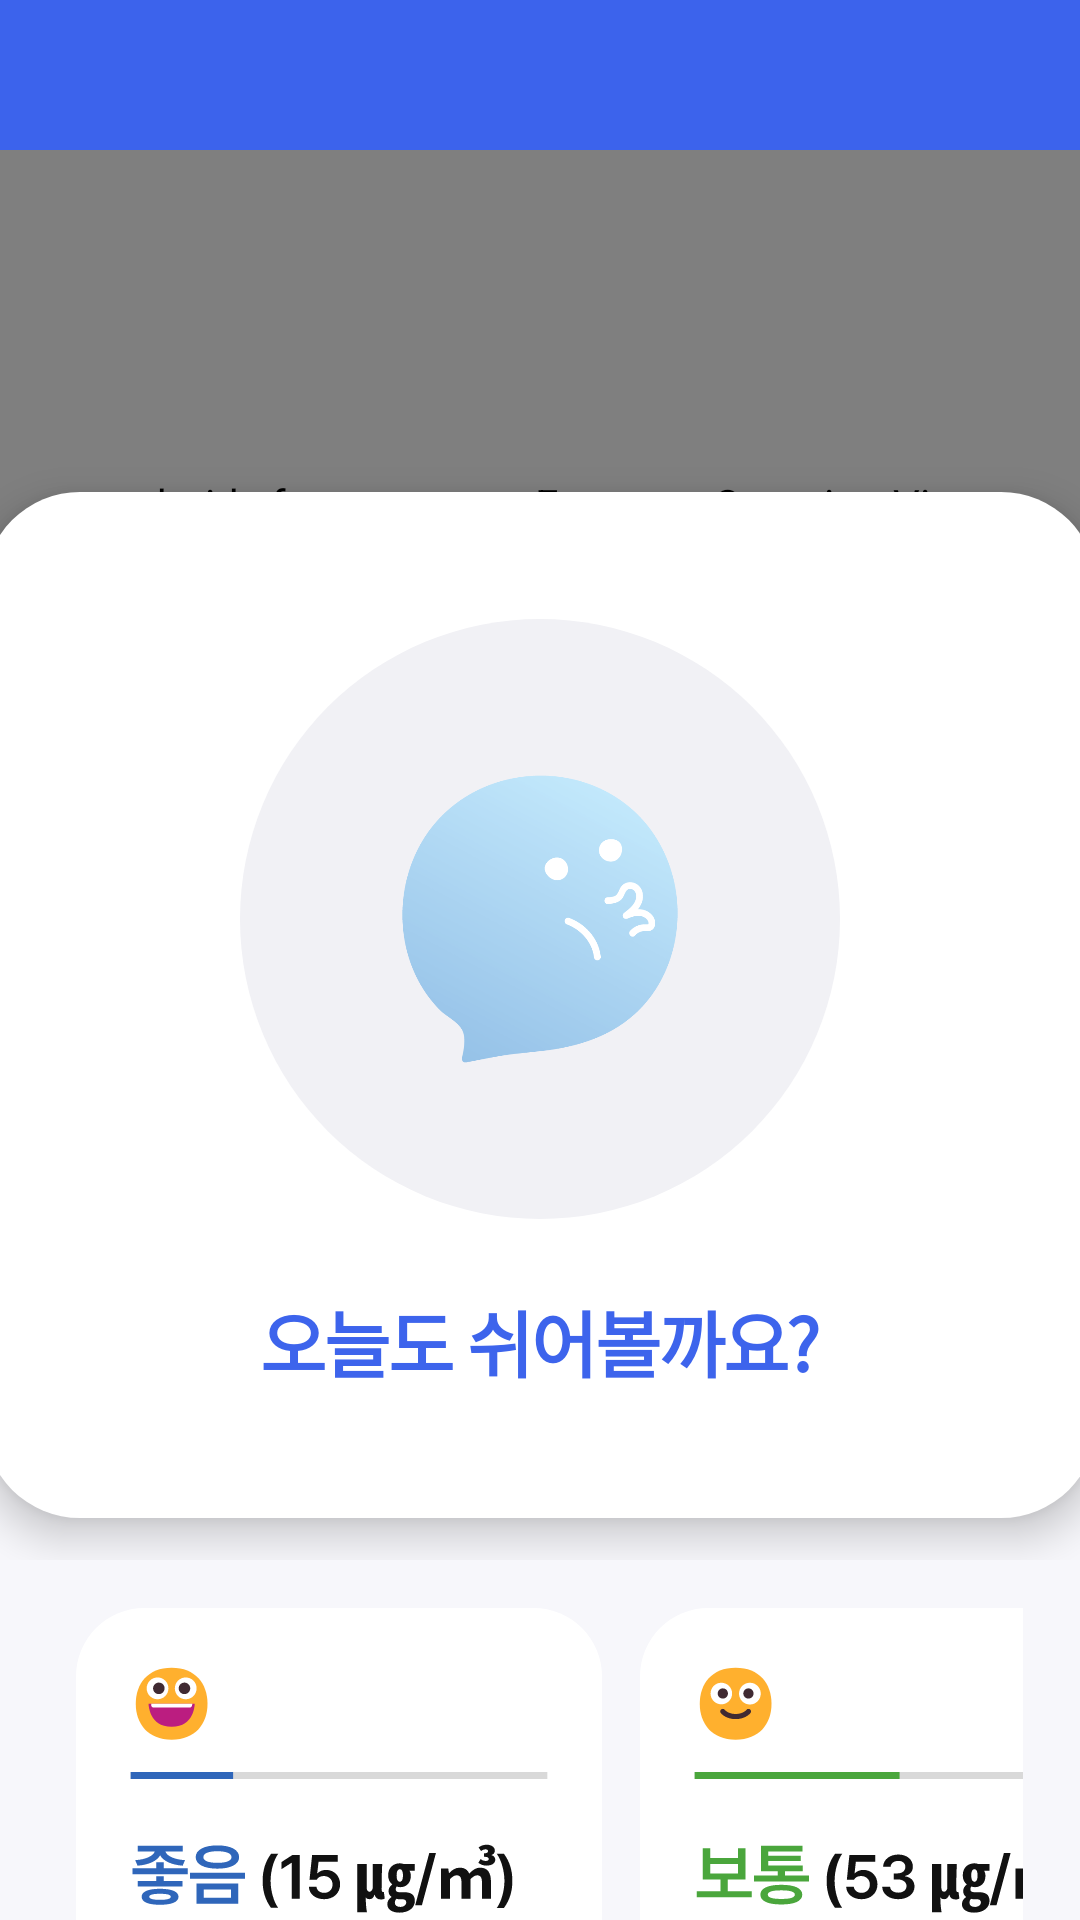

Layout XML and referenced resources for this Android screen:
<!-- AndroidManifest.xml: application theme Theme.ShimPyoo -->
<!-- res/layout/activity_main.xml -->
<?xml version="1.0" encoding="utf-8"?>
<LinearLayout xmlns:android="http://schemas.android.com/apk/res/android"
    xmlns:tools="http://schemas.android.com/tools"
    android:layout_width="match_parent"
    android:layout_height="match_parent"
    android:orientation="vertical"
    android:background="#F7F7FB"
    tools:context=".MainActivity">

    <FrameLayout
        android:layout_width="match_parent"
        android:layout_height="520dp">

        <View
            android:layout_width="match_parent"
            android:layout_height="50dp"
            android:background="#3C63EC" />

        
        <androidx.fragment.app.FragmentContainerView
            android:id="@+id/calendar_fragment_container"
            android:name="com.example.shimpyoo.settings.weeklycalendar.WeeklyCalendarFragment"
            android:layout_width="match_parent"
            android:layout_height="236dp"
            android:layout_marginTop="50dp"
            android:background="@drawable/rounded_background_blue"
            />

        <LinearLayout
            android:layout_width="371dp"
            android:layout_height="342dp"
            android:layout_gravity="center"
            android:layout_marginTop="75dp"
            android:background="@drawable/rounded_background_white"
            android:gravity="center"
            android:orientation="vertical"
            android:padding="16dp"
            android:elevation="8dp">

            <FrameLayout
                android:layout_width="200dp"
                android:layout_height="200dp"
                android:background="@drawable/circle"
                android:gravity="center"
                android:orientation="vertical">

                <ImageView
                    android:id="@+id/breathingBtn"
                    android:layout_width="150dp"
                    android:layout_height="150dp"
                    android:layout_gravity="center"
                    android:background="@drawable/logo_ver1" />
            </FrameLayout>

            <TextView
                android:layout_width="wrap_content"
                android:layout_height="34dp"
                android:gravity="center"
                android:text="오늘도 쉬어볼까요?"
                android:textAppearance="@style/some_id"
                android:textStyle="bold"
                android:layout_marginTop="23dp"/>
        </LinearLayout>
    </FrameLayout>

    
    <LinearLayout
        android:layout_width="match_parent"
        android:layout_height="160dp"
        android:layout_marginLeft="19dp"
        android:layout_marginRight="19dp"
        android:layout_marginTop="16dp"
        android:orientation="horizontal">

        <ImageView
            android:layout_width="188dp"
            android:layout_height="155dp"
            android:src="@drawable/weather_state_good" />

        <ImageView
            android:layout_width="188dp"
            android:layout_height="155dp"
            android:src="@drawable/weather_state_middle2" />


    </LinearLayout>

    
    <LinearLayout
        android:layout_width="match_parent"
        android:layout_height="wrap_content"
        android:layout_marginTop="10dp"
        android:orientation="vertical"
        android:layout_marginHorizontal="20dp">

        <LinearLayout
            android:layout_width="match_parent"
            android:layout_height="wrap_content"
            android:background="@drawable/button_background"
            android:orientation="horizontal"
            android:layout_marginBottom="12dp">

            <ImageView
                android:layout_width="20dp"
                android:layout_height="20dp"
                android:layout_gravity="center"
                android:layout_marginRight="10dp"
                android:background="@drawable/pill" />

            <TextView
                android:layout_width="wrap_content"
                android:layout_height="wrap_content"
                android:text="약 복용까지 30분 남았어요"
                android:layout_gravity="center"
                android:textColor="#111111"/>

            <ImageView
                android:id="@+id/medicineSettingButton"
                android:layout_width="wrap_content"
                android:layout_height="16dp"
                android:layout_gravity="center"
                android:layout_marginLeft="120.31dp"
                android:src="@drawable/chevron_left" />
        </LinearLayout>

        <LinearLayout
            android:layout_width="match_parent"
            android:layout_height="wrap_content"
            android:background="@drawable/button_background"
            android:orientation="horizontal">

            <ImageView
                android:layout_width="20dp"
                android:layout_height="20dp"
                android:layout_gravity="center"
                android:layout_marginRight="10dp"
                android:background="@drawable/stethoscope" />

            <TextView
                android:layout_width="wrap_content"
                android:layout_height="wrap_content"
                android:text="병원 진료까지 5일 남았어요"
                android:layout_gravity="center"
                android:textColor="#111111"/>

            <ImageView
                android:id="@+id/hospitalSettingButton"
                android:layout_width="16.75dp"
                android:layout_height="16dp"
                android:layout_gravity="center"
                android:layout_marginLeft="116.31dp"
                android:src="@drawable/chevron_left" />
        </LinearLayout>
    </LinearLayout>
</LinearLayout>
<!-- resources referenced by this layout -->
<resources>
  <!-- drawable button_background (drawable) -->
  <?xml version="1.0" encoding="utf-8"?>
  <shape xmlns:android="http://schemas.android.com/apk/res/android">
      <solid android:color="@android:color/white" />
      <corners android:radius="24dp" />
      <padding android:left="20dp" android:top="10dp" android:right="20dp" android:bottom="10dp"/>
      <size android:width="335dp" android:height="64dp"/>
  </shape>
  <!-- drawable chevron_left: jpg bitmap (drawable, 957 bytes) -->
  <!-- drawable circle (drawable) -->
  <?xml version="1.0" encoding="utf-8"?>
  <shape xmlns:android="http://schemas.android.com/apk/res/android"
      android:shape="oval">
      <solid android:color="#F1F1F5" />
  </shape>
  <!-- drawable logo_ver1: png bitmap (drawable, 41560 bytes) -->
  <!-- drawable pill: png bitmap (drawable, 439 bytes) -->
  <!-- drawable rounded_background_blue (drawable) -->
  <?xml version="1.0" encoding="utf-8"?>
  <shape xmlns:android="http://schemas.android.com/apk/res/android"
      android:shape="rectangle">
      <corners
          android:bottomLeftRadius="32dp"
          android:bottomRightRadius="32dp"/>
      <solid android:color="#3C63EC"/>
  </shape>
  <!-- drawable rounded_background_white (drawable) -->
  <?xml version="1.0" encoding="utf-8"?>
  <shape xmlns:android="http://schemas.android.com/apk/res/android"
      android:shape="rectangle">
      <corners
          android:bottomLeftRadius="32dp"
          android:bottomRightRadius="32dp"
          android:topLeftRadius="32dp"
          android:topRightRadius="32dp"/>
      <solid android:color="#FFFFFF"/>
  </shape>
  <!-- drawable stethoscope: png bitmap (drawable, 476 bytes) -->
  <!-- drawable weather_state_good: vector/xml drawable (drawable, 7086 chars, omitted) -->
  <!-- drawable weather_state_middle2: vector/xml drawable (drawable, 7374 chars, omitted) -->
  <style name="some_id">
          <item name="android:textSize">24sp</item>
          <item name="android:letterSpacing">-0.03</item>
          <item name="android:textColor">#3D64EC</item>
      </style>
  <style name="Theme.ShimPyoo" parent="Base.Theme.ShimPyoo" />
  <style name="Base.Theme.ShimPyoo" parent="Theme.AppCompat">
          
          
          <item name="windowNoTitle">true</item>
      </style>
</resources>
